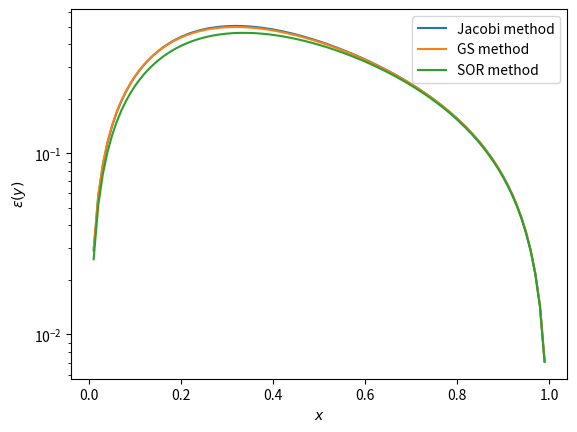
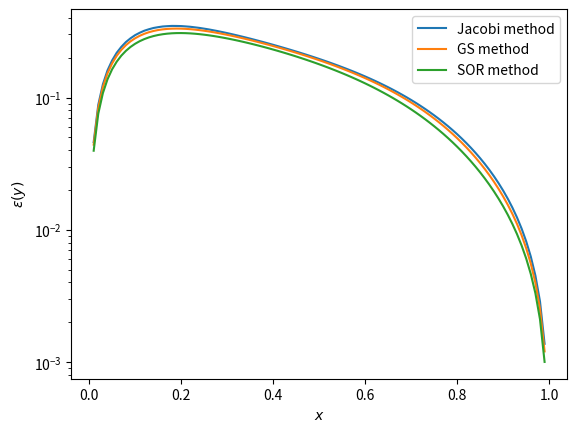
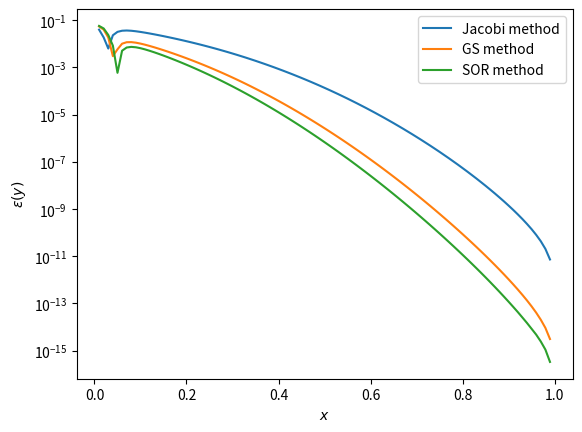
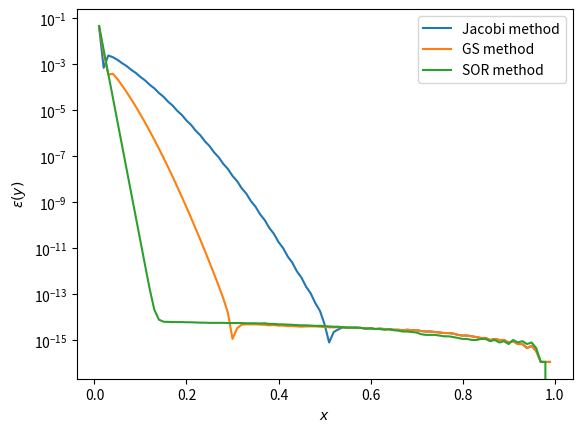

Python code for these plots, in order:
import numpy as np
import matplotlib.pyplot as plt

GREEN = '\033[32m'
RED = '\033[31m'
END = '\033[0m'
BOLD = '\033[1m'

n = 100
a = 0.5
h = 1 / n

def get_Ab(epsilon):
    A = np.zeros((n - 1, n - 1))
    for i in range(n - 2):
        A[i][i + 1] = epsilon + h
    for i in range(n - 1):
        A[i][i] = -(2 * epsilon + h)
    for i in range(1, n - 1):
        A[i][i - 1] = epsilon

    b = np.ones((n - 1)) * a * h ** 2
    b[-1] -= epsilon + h
    return A, b

def y(x, epsilon):
    return (1 - a) / (1 - np.exp(-1 / epsilon)) * (1 - np.exp(-x / epsilon)) + a * x

def Jacobi(A, b):
    n, n = A.shape
    x = np.ones(n)
    iter = 0
    while True:
        y = np.copy(x)
        iter += 1
        for i in range(n):
            x[i] = b[i]
            if i > 0:
                x[i] -= A[i][i - 1] * y[i - 1]
            if i < n - 1:
                x[i] -= A[i][i + 1] * y[i + 1]
            x[i] /= A[i][i]
        if np.linalg.norm(x - y, ord=np.inf) <= 1e-3:
            print(x - y)
            return x, iter

def GS(A, b):
    n, n = A.shape
    x = np.ones(n)
    iter = 0
    while True:
        y = np.copy(x)
        iter += 1
        for i in range(n):
            x[i] = b[i]
            if i > 0:
                x[i] -= A[i][i - 1] * x[i - 1]
            if i < n - 1:
                x[i] -= A[i][i + 1] * x[i + 1]
            x[i] /= A[i][i]
        if np.linalg.norm(x - y, ord=np.inf) <= 1e-3:
            return x, iter

def SOR(A, b, w):
    n, n = A.shape
    x = np.ones(n)
    iter = 0
    while True:
        y = np.copy(x)
        z = np.copy(x)
        iter += 1
        for i in range(n):
            z[i] = b[i]
            if i > 0:
                z[i] -= A[i][i - 1] * x[i - 1]
            if i < n - 1:
                z[i] -= A[i][i + 1] * x[i + 1]
            z[i] /= A[i][i]
            x[i] = (1 - w) * x[i] + w * z[i]
        if np.linalg.norm(x - y, ord=np.inf) <= 1e-3:
            return x, iter

def work(epsilon):
    def print_green(str):
        print(GREEN + BOLD + str + END)

    def print_red(str):
        print(RED + BOLD + str + END)

    def inf_norm(x):
        return np.linalg.norm(x, np.inf)

    def second_norm(x):
        return np.linalg.norm(x, 2)
    
    A, b = get_Ab(epsilon)
    x_list = np.arange(h, 1, h)
    y_list = np.array([y(x, epsilon) for x in x_list])

    _, axes = plt.subplots()
    axes.set_xlabel(r'$x$')
    axes.set_yscale('log')
    axes.set_ylabel(r'$\epsilon(y)$')

    def print_result(method_name, y, iter):
        print_red(f'{method_name} method take {iter} iterations to convergence.')
        print_green(f'{method_name} method: inf norm = {inf_norm(y_list - y)}, second norm = {second_norm(y_list - y)}')
        plt.plot(x_list, np.abs(y_list - y), label=f'{method_name} method')

    Jacobi_y, iter = Jacobi(A, b)
    print_result('Jacobi', Jacobi_y, iter)
    GS_y, iter = GS(A, b)
    print_result('GS', GS_y, iter)
    SOR_y, iter = SOR(A, b, 1.1)
    print_result('SOR', SOR_y, iter)

    plt.legend()
    plt.savefig(f'{epsilon}.png')
    plt.show()

work(1)
work(0.1)
work(0.01)
work(0.001)